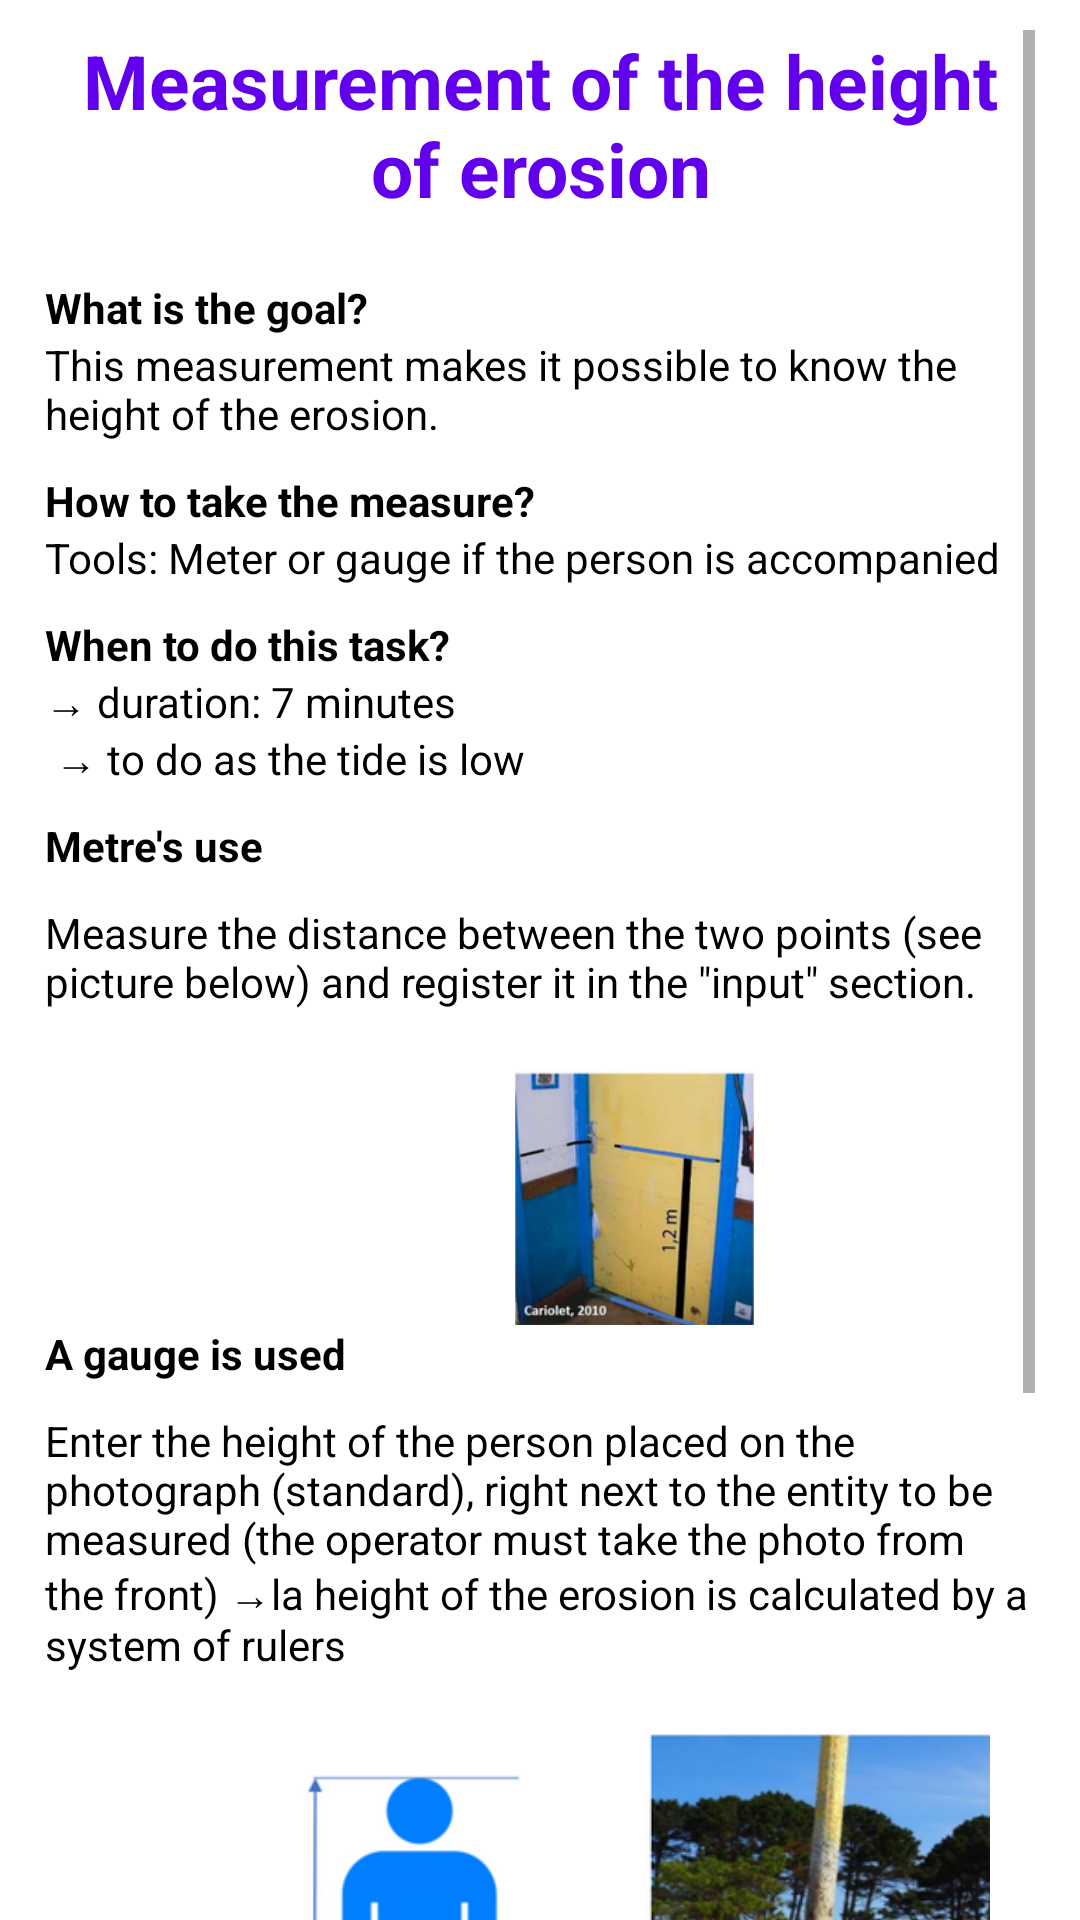

Reconstruct the res/layout file that produces this screen, plus the resources it refers to.
<!-- AndroidManifest.xml: application theme AppTheme -->
<!-- res/layout/hauteurmethod.xml -->
<?xml version="1.0" encoding="utf-8"?>
<androidx.constraintlayout.widget.ConstraintLayout
    xmlns:android="http://schemas.android.com/apk/res/android" android:layout_width="match_parent"
    android:layout_height="match_parent"
    xmlns:app="http://schemas.android.com/apk/res-auto"
    android:id="@+id/constraintLayout">

    <ScrollView
        android:layout_width="match_parent"
        android:layout_height="match_parent"
        android:paddingTop="10dp"
        android:paddingStart="15dp"
        android:paddingEnd="15dp">

        <LinearLayout
            android:layout_width="match_parent"
            android:layout_height="wrap_content"
            android:orientation="vertical" >

            <TextView
                android:id="@+id/textViewMethodDistanceMeasureTitle"
                android:layout_width="match_parent"
                android:layout_height="wrap_content"
                android:gravity="center"
                android:text="@string/MethodHauteurmeasureTitle"
                android:textSize="25sp"
                android:textColor="@color/colorPrimary"
                android:paddingBottom="10dp"
                android:textStyle="bold"
                android:layout_marginBottom="10dp"/>

            <TextView
                android:id="@+id/textViewMethodDistanceMeasureGoalTitle"
                android:layout_width="match_parent"
                android:layout_height="wrap_content"
                android:text="@string/methodDistanceMeasureGoalTitle"
                android:textStyle="bold"/>
            <TextView
                android:id="@+id/textViewMethodDistanceMeasureGoalMessage"
                android:layout_width="match_parent"
                android:layout_height="wrap_content"
                android:text="@string/Definitionoftheheightmeasure"
                android:paddingBottom="10dp"/>

            <TextView
                android:id="@+id/textViewMethodDistanceMeasureHowTitle"
                android:layout_width="match_parent"
                android:layout_height="wrap_content"
                android:text="@string/methodDistanceMeasureHowTitle"
                android:textStyle="bold"/>
            <TextView
                android:id="@+id/textViewMethodDistanceMeasureHowMessage"
                android:layout_width="match_parent"
                android:layout_height="wrap_content"
                android:text="@string/methodHeightMeasureHowMessage"
                android:paddingBottom="10dp"/>

            <TextView
                android:id="@+id/textViewMethodDistanceMeasureWhenTitle"
                android:layout_width="match_parent"
                android:layout_height="wrap_content"
                android:text="@string/methodDistanceMeasureWhenTitle"
                android:textStyle="bold"/>
            <TextView
                android:id="@+id/textViewMethodDistanceMeasureWhenMessage"
                android:layout_width="match_parent"
                android:layout_height="wrap_content"
                android:text="@string/methodDistanceMeasureWhenMessage"
                android:paddingBottom="10dp"/>

            <TextView
                android:id="@+id/textViewMethodDistanceMeasureMetre"
                android:layout_width="match_parent"
                android:layout_height="wrap_content"
                android:text="@string/methodDistanceMeasureMetre"
                android:textStyle="bold"
                android:paddingBottom="10dp"/>

            <TextView
                android:id="@+id/textViewMethodDistanceMeasureMetreExplanation"
                android:layout_width="match_parent"
                android:layout_height="wrap_content"
                android:text="@string/methodDistanceMeasureMetreExplanation"
                android:paddingBottom="10dp"/>

            <ImageView
                android:id="@+id/imageViewMethodPhoto2"
                android:layout_width="393dp"
                android:layout_height="85dp"
                android:layout_marginTop="10dp"
                app:srcCompat="@drawable/height2" />

            <TextView
                android:id="@+id/textViewMethodDistanceMeasureStep"
                android:layout_width="match_parent"
                android:layout_height="wrap_content"
                android:text="@string/methodHeightMeasureStep"
                android:textStyle="bold"
                android:paddingBottom="10dp"/>

            <TextView
                android:id="@+id/textViewMethodDistanceMeasureStepExplanation"
                android:layout_width="match_parent"
                android:layout_height="wrap_content"
                android:text="@string/HeightMeasureExplanation"
                android:paddingBottom="10dp"/>

            <ImageView
                android:id="@+id/imageViewMethodPhoto1"
                android:layout_width="367dp"
                android:layout_height="152dp"
                android:layout_marginTop="10dp"
                app:srcCompat="@drawable/height1" />

            <ImageView
                android:id="@+id/imageViewSplashScreen"
                android:layout_width="414dp"
                android:layout_height="158dp"
                app:srcCompat="@mipmap/ic_launcher_coast" />

        </LinearLayout>
    </ScrollView>


</androidx.constraintlayout.widget.ConstraintLayout>
<!-- resources referenced by this layout -->
<resources>
  <!-- drawable height1: png bitmap (drawable, 136559 bytes) -->
  <!-- drawable height2: png bitmap (drawable, 82396 bytes) -->
  <string name="Definitionoftheheightmeasure">This measurement makes it possible to know the height of the erosion."</string>
  <string name="HeightMeasureExplanation">Enter the height of the person placed on the photograph (standard), right next to the entity to be measured (the operator must take the photo from the front) →la height of the erosion is calculated by a system of rulers"</string>
  <string name="MethodHauteurmeasureTitle">Measurement of the height of erosion"</string>
  <string name="methodDistanceMeasureGoalTitle">What is the goal?</string>
  <string name="methodDistanceMeasureHowTitle">How to take the measure?</string>
  <string name="methodDistanceMeasureMetre">Metre\'s use</string>
  <string name="methodDistanceMeasureMetreExplanation">Measure the distance between the two points (see picture below) and register it in the \"input\" section.</string>
  <string name="methodDistanceMeasureWhenMessage">→ duration: 7 minutes\n → to do as the tide is low</string>
  <string name="methodDistanceMeasureWhenTitle">When to do this task?</string>
  <string name="methodHeightMeasureHowMessage">Tools: Meter or gauge if the person is accompanied"</string>
  <string name="methodHeightMeasureStep">A gauge is used</string>
  <style name="AppTheme" parent="Theme.MaterialComponents.Light.DarkActionBar">
          
          <item name="colorPrimary">@color/colorPrimary</item>
          <item name="colorPrimaryDark">@color/colorPrimaryDark</item>
          <item name="colorAccent">@color/colorAccent</item>
          <item name="android:textColor">@android:color/black</item>
      </style>
  <!-- not gathered from this repository: default colours our renderer supplied (Android Studio template values) -->
  <color name="colorPrimary">#FF6200EE</color>
  <color name="colorPrimaryDark">#FF3700B3</color>
  <color name="colorAccent">#FF03DAC5</color>
</resources>
